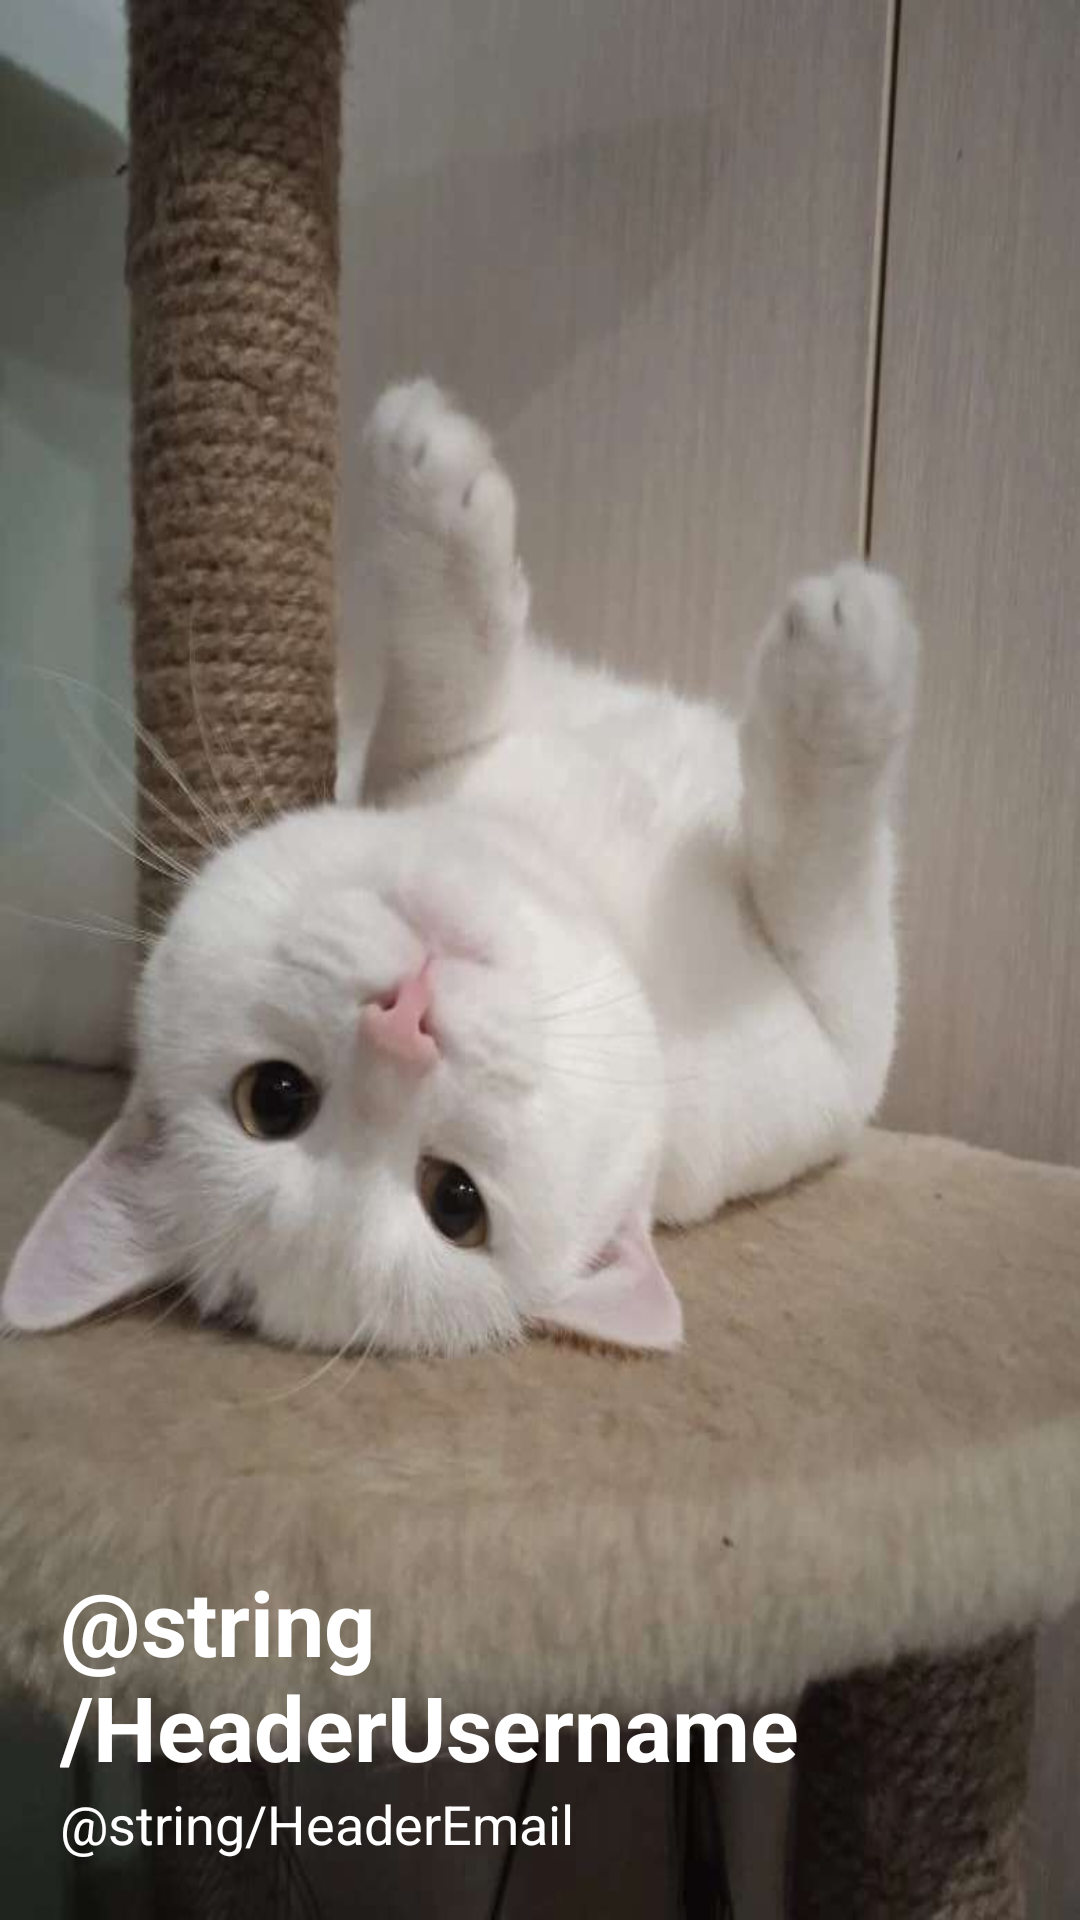

Android layout source for this screen:
<!-- AndroidManifest.xml: application theme Base.Theme.DetectorProj -->
<!-- res/layout/header.xml -->
<?xml version="1.0" encoding="utf-8"?>
<LinearLayout xmlns:android="http://schemas.android.com/apk/res/android"
    android:layout_width="match_parent"
    android:layout_height="200dp"
    android:padding="20dp"
    android:orientation="vertical"
    android:background="@drawable/cat1"
    android:gravity="bottom">
    
    <TextView
        android:id="@+id/header_title"
        android:layout_width="wrap_content"
        android:layout_height="wrap_content"
        android:text="@string/HeaderUsername"
        android:textColor="#fff"
        android:textSize="30dp"
        android:textStyle="bold"/>

    <TextView
        android:layout_width="wrap_content"
        android:layout_height="wrap_content"
        android:text="@string/HeaderEmail"
        android:textSize="18dp"
        android:textColor="#fff"/>

</LinearLayout>
<!-- resources referenced by this layout -->
<resources>
  <!-- drawable cat1: jpg bitmap (drawable, 38835 bytes) -->
  <style name="Base.Theme.DetectorProj" parent="Theme.Material3.DayNight.NoActionBar">
          
          
      </style>
</resources>
